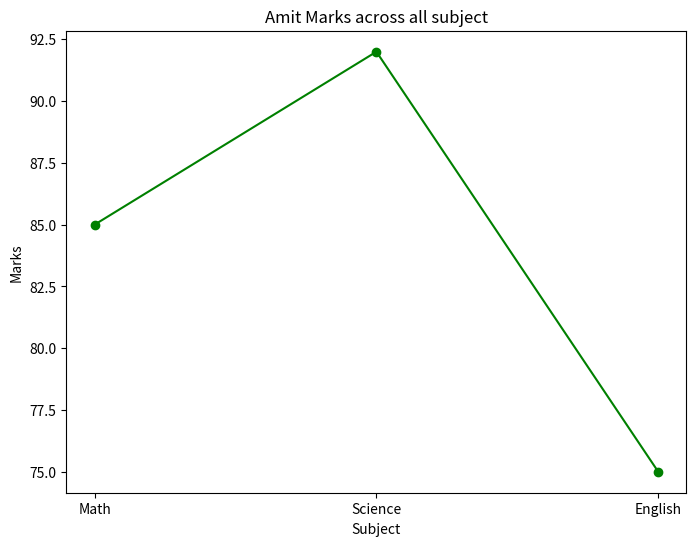

Write the Python code that produced this figure.
import pandas as pd
import matplotlib.pyplot as plt

def main():
      data = {
        'Name': ['Amit', 'Sagar', 'Pooja'],
        'Math': [85, 90, 78],
        'Science': [92, 88, 80],
        'English': [75, 85, 82]
    }
      df=pd.DataFrame(data)

  

      amit_marks=df[df['Name']=='Amit'][['Math','Science','English']].iloc[0]
      subjects=amit_marks.index
      marks=amit_marks.values
      
      plt.figure(figsize=(8,6))
      plt.plot(subjects,marks, marker='o',linestyle='-',color='green')
      plt.xlabel('Subject')
      plt.ylabel('Marks')
      plt.title("Amit Marks across all subject")
      plt.show()

      

      
if __name__=="__main__":
    main()